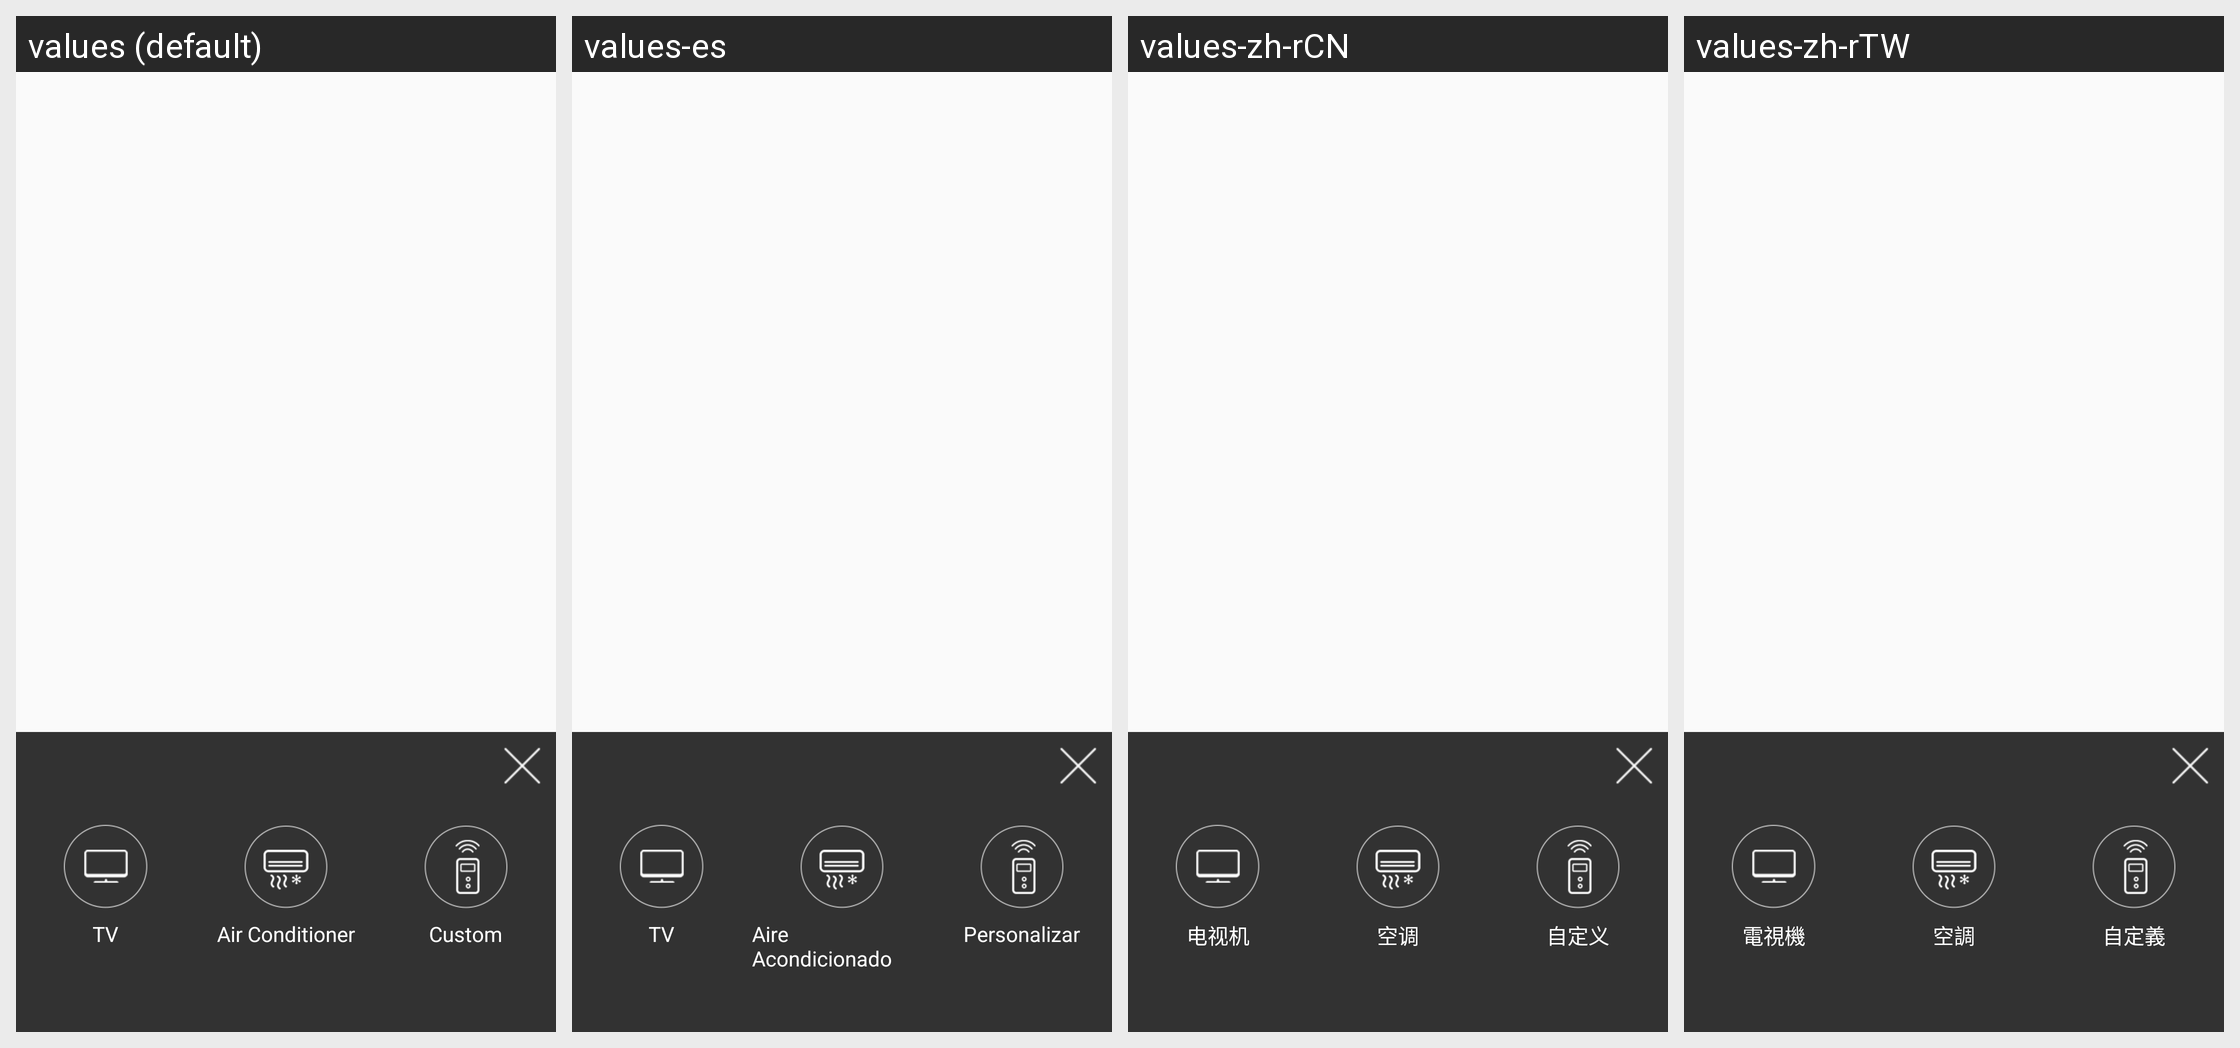

Translations of the strings shown on this Android screen, per locale in the grid:
Android screen res/layout/pop_add_remote.xml rendered under 4 locales, left to right: values (default), values-es, values-zh-rCN, values-zh-rTW. Device: Nexus 5 (rendered at 1080×1920; each locale shown at half size, 540×960, under a caption strip naming it); theme AppTheme.
Other locales in the repository, not shown: values-iw-rIL, values-ja, values-ko.
Strings drawn on this screen, with the default value and each locale's value (text and hints the layout hard-codes, and strings that could not be matched under every locale, appear in the picture but are not listed):

Infraredrelay_Addremote_Television
  values: TV
  values-es: TV
  values-zh-rCN: 电视机
  values-zh-rTW: 電視機

Infraredtransponder_Airconditioner_Remotecontrol
  values: Air Conditioner
  values-es: Aire Acondicionado
  values-zh-rCN: 空调
  values-zh-rTW: 空調

Infraredrelay_List_Custom
  values: Custom
  values-es: Personalizar
  values-zh-rCN: 自定义
  values-zh-rTW: 自定義
